Image classification data set "dataset" (UtrechtUniversity/insects on GitHub). Class labels (26): ant, bee, bee apis, bee bombus, beetle, beetle coccinellidae, beetle oedemeridae, bug, bug graphosoma, fly, fly empididae, fly sarcophagidae, fly small, hfly episyr, hfly eristal, hfly eupeo, hfly myathr, hfly sphaero, hoverfly syrphus, lepi, background non-insect, bird non-insect, dirt non-insect, shadow non-insect, scorpionfly, wasp.

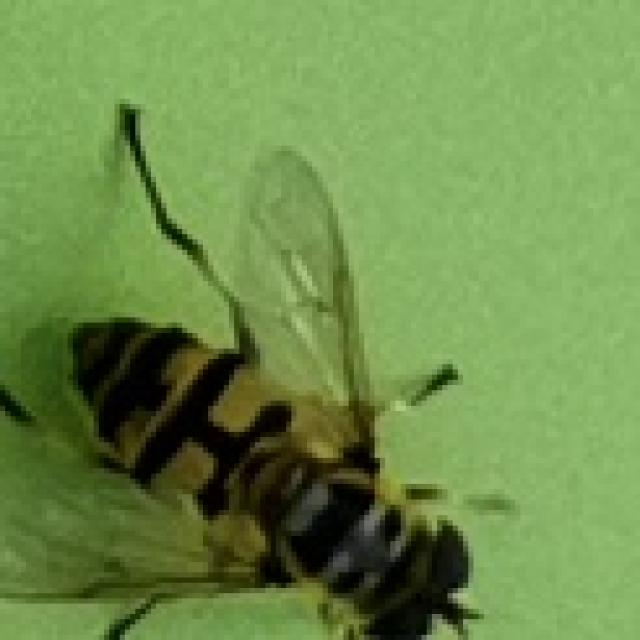
Label: hfly myathr

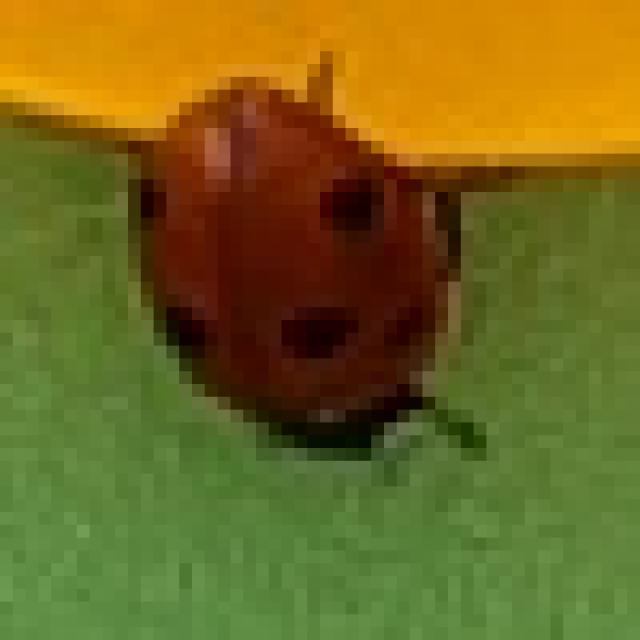
Label: beetle coccinellidae

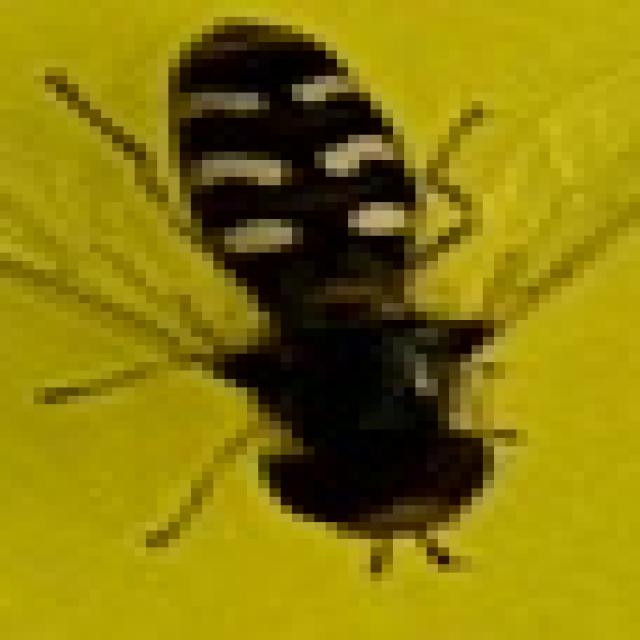
Label: hfly eupeo

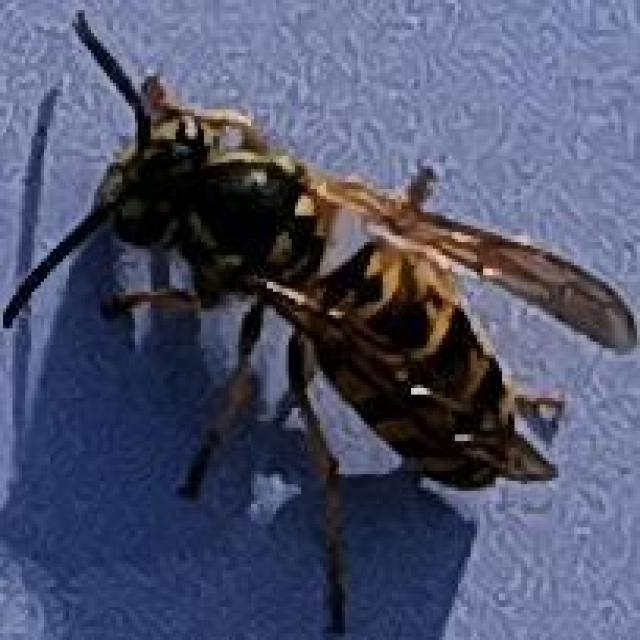
Label: wasp

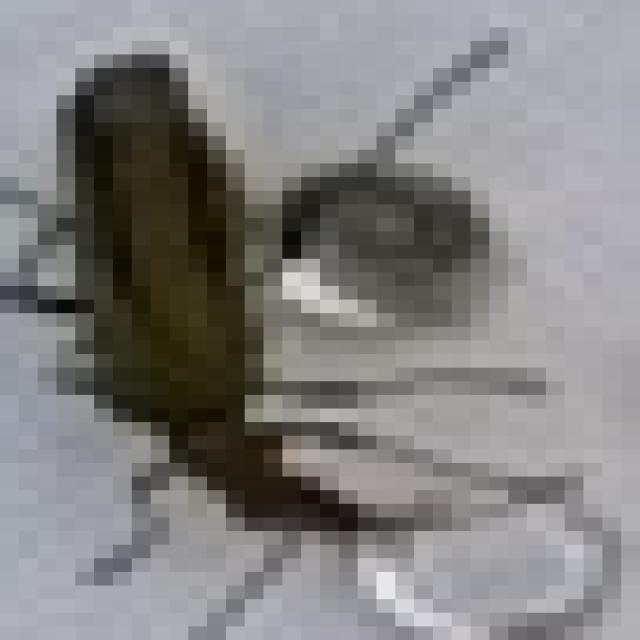
Label: beetle oedemeridae

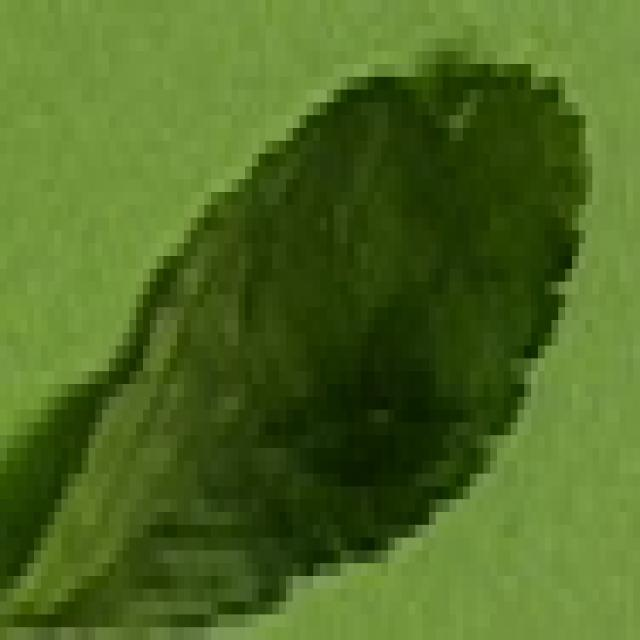
Label: dirt non-insect
